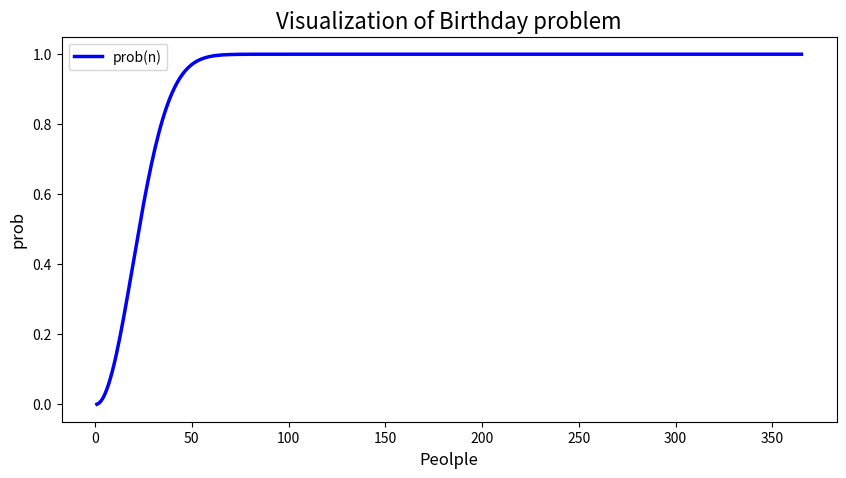

Generate this figure with matplotlib:
import math  
import matplotlib.pyplot as plt 

def birthday_paradox(size): 
    b=1;
    if size > 0:
        x_size = [i+1 for i in range(size)]
        y_prob = []
        
        
        for i in range(size):
            p = (365 - i) / 365;            
            b = b * p;
            c = 1 - b;
            y_prob.append(c)
            print(c);

    plt.figure(figsize=(10,5))
    plt.plot(x_size, y_prob, linewidth=2.5, label='prob(n)', color='blue')
    plt.legend()
    plt.title('Visualization of Birthday problem', fontsize=16);
    plt.xlabel('Peolple', fontsize=12)
    plt.ylabel('prob', fontsize=12)
    
birthday_paradox(365)  
